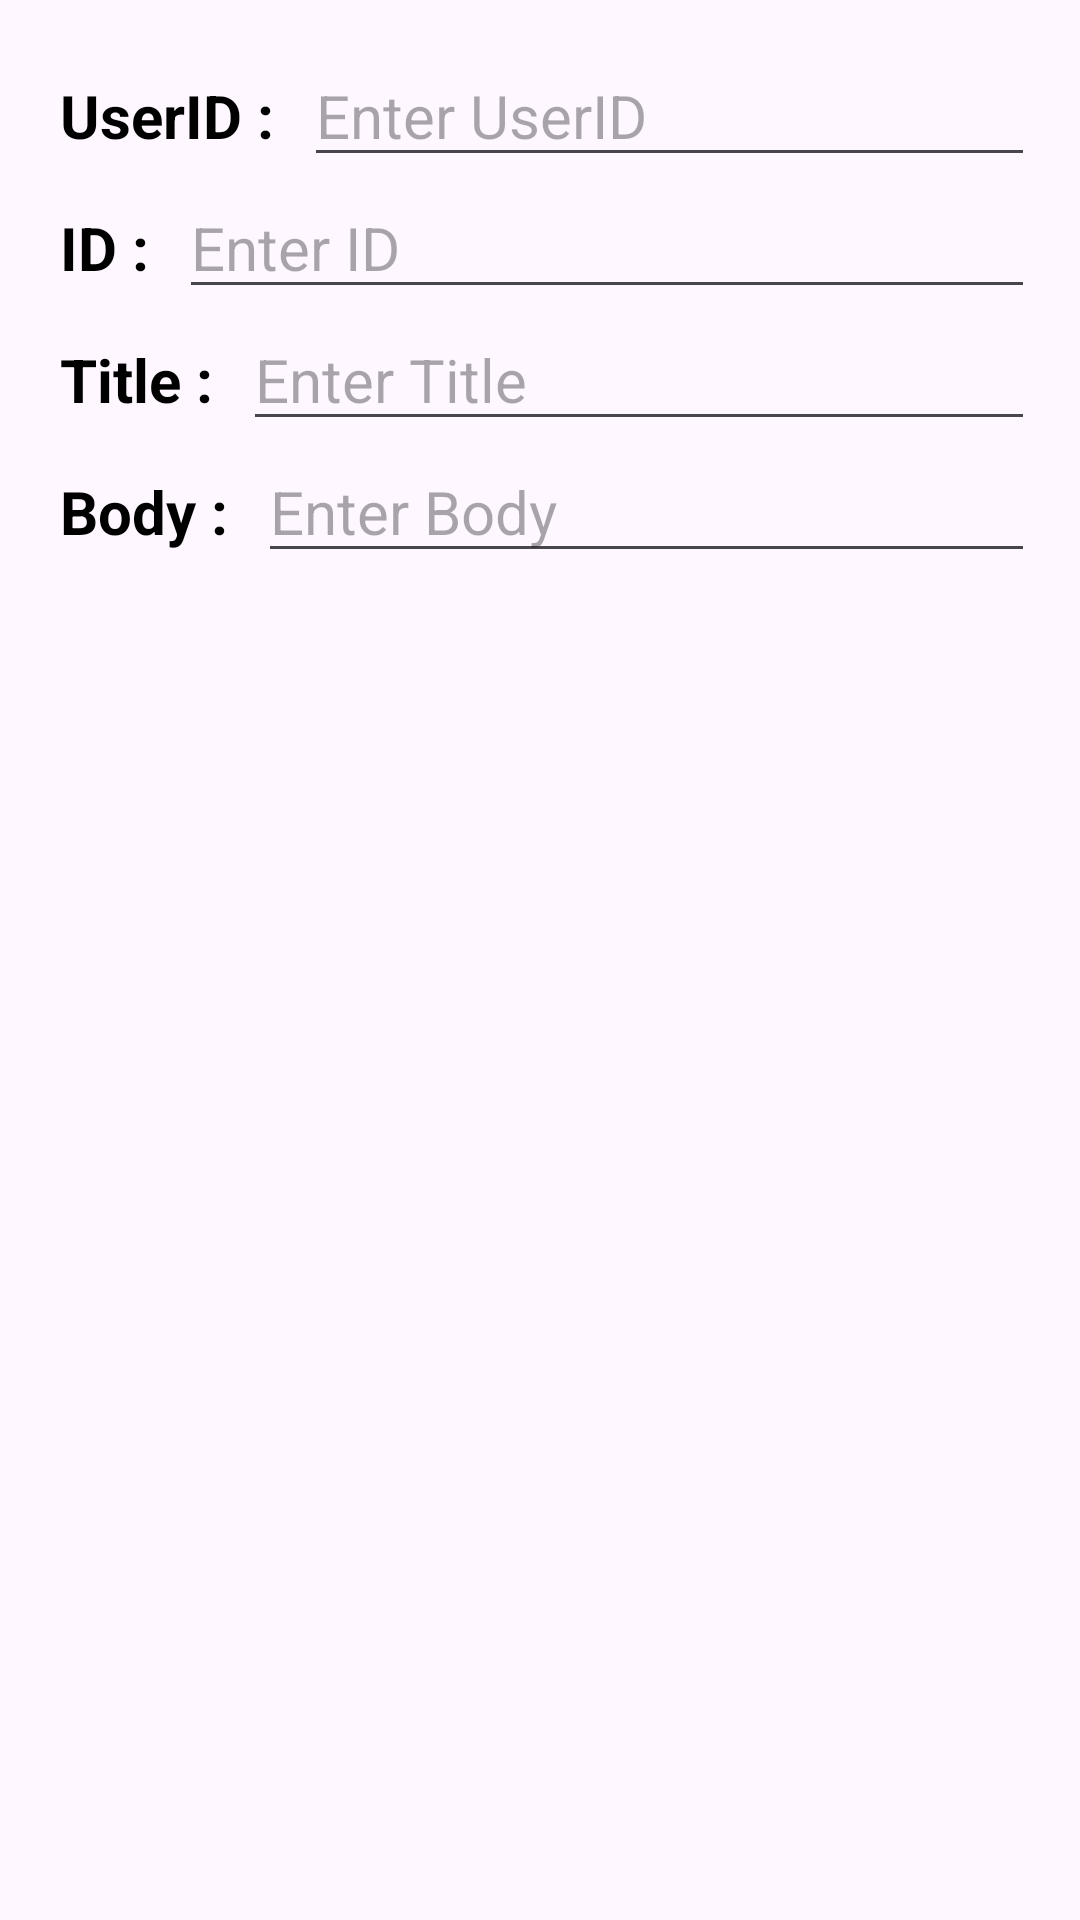

Layout XML and referenced resources for this Android screen:
<!-- AndroidManifest.xml: application theme Theme.Json_API -->
<!-- res/layout/custom_dialog_post.xml -->
<?xml version="1.0" encoding="utf-8"?>
<LinearLayout xmlns:android="http://schemas.android.com/apk/res/android"
    android:layout_width="match_parent"
    android:layout_height="match_parent"
    android:orientation="vertical"
    android:padding="15dp">

    <LinearLayout
        android:layout_width="match_parent"
        android:layout_height="wrap_content"
        android:orientation="horizontal">

        <TextView
            android:layout_width="wrap_content"
            android:layout_height="wrap_content"
            android:padding="5dp"
            android:text="UserID : "
            android:textColor="@color/black"
            android:textSize="20dp"
            android:textStyle="bold" />

        <EditText
            android:id="@+id/editTextUserId"
            android:layout_width="match_parent"
            android:layout_height="wrap_content"
            android:hint="Enter UserID"
            android:textColor="@color/black"
            android:textSize="20dp" />

    </LinearLayout>

    <LinearLayout
        android:layout_width="match_parent"
        android:layout_height="wrap_content"
        android:orientation="horizontal">

        <TextView
            android:layout_width="wrap_content"
            android:layout_height="wrap_content"
            android:padding="5dp"
            android:text="ID : "
            android:textColor="@color/black"
            android:textSize="20dp"
            android:textStyle="bold" />

        <EditText
            android:id="@+id/editTextId"
            android:layout_width="match_parent"
            android:layout_height="wrap_content"
            android:hint="Enter ID"
            android:textColor="@color/black"
            android:textSize="20dp" />

    </LinearLayout>

    <LinearLayout
        android:layout_width="match_parent"
        android:layout_height="wrap_content"
        android:orientation="horizontal">

        <TextView
            android:layout_width="wrap_content"
            android:layout_height="wrap_content"
            android:padding="5dp"
            android:text="Title : "
            android:textColor="@color/black"
            android:textSize="20dp"
            android:textStyle="bold" />

        <EditText
            android:id="@+id/editTextTitle"
            android:layout_width="match_parent"
            android:layout_height="wrap_content"
            android:hint="Enter Title"
            android:textColor="@color/black"
            android:textSize="20dp" />

    </LinearLayout>

    <LinearLayout
        android:layout_width="match_parent"
        android:layout_height="wrap_content"
        android:orientation="horizontal">

        <TextView
            android:layout_width="wrap_content"
            android:layout_height="wrap_content"
            android:padding="5dp"
            android:text="Body : "
            android:textColor="@color/black"
            android:textSize="20dp"
            android:textStyle="bold" />

        <EditText
            android:id="@+id/editTextBody"
            android:layout_width="match_parent"
            android:layout_height="wrap_content"
            android:hint="Enter Body"
            android:textColor="@color/black"
            android:textSize="20dp" />

    </LinearLayout>

</LinearLayout>
<!-- resources referenced by this layout -->
<resources>
  <style name="Theme.Json_API" parent="Base.Theme.Json_API" />
  <style name="Base.Theme.Json_API" parent="Theme.Material3.DayNight.NoActionBar">
          
          
      </style>
  <!-- not gathered from this repository: default colours our renderer supplied (Android Studio template values) -->
  <color name="black">#FF000000</color>
</resources>
